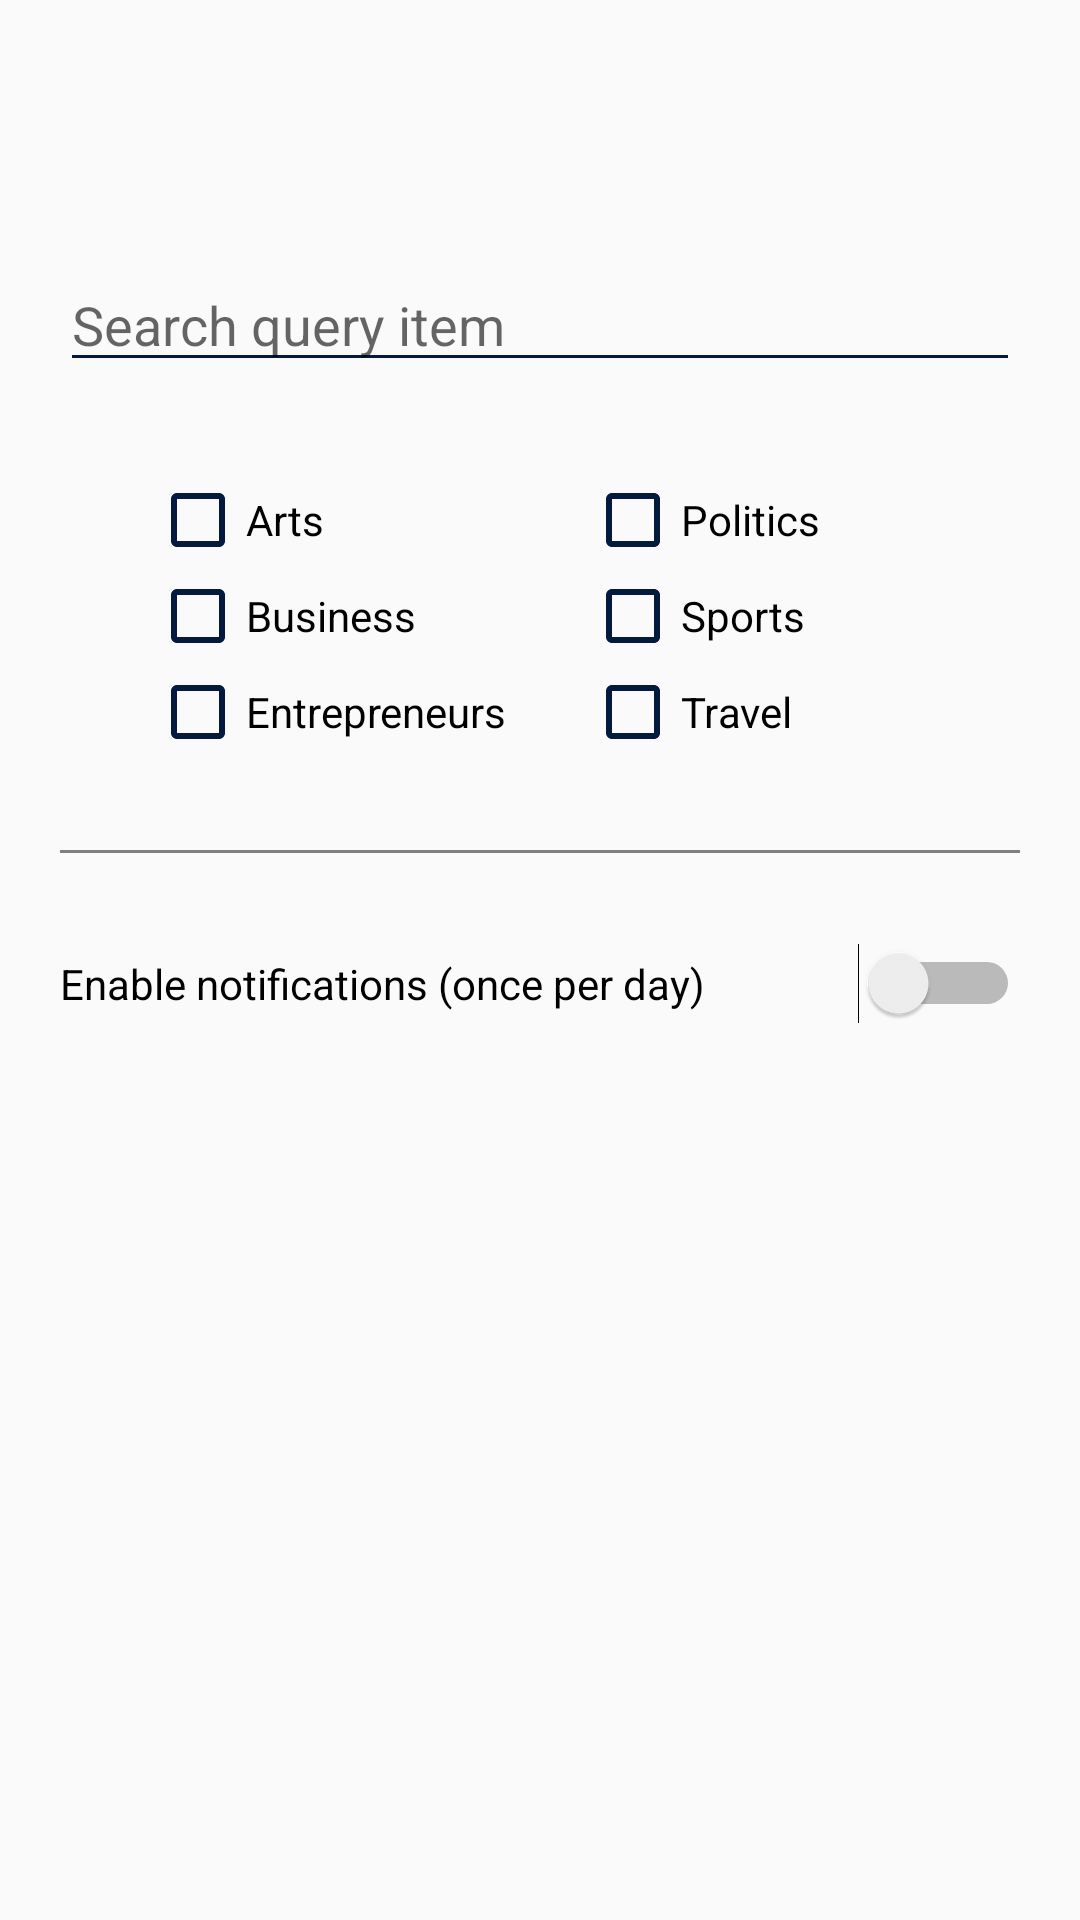

Reconstruct the res/layout file that produces this screen, plus the resources it refers to.
<!-- AndroidManifest.xml: application theme AppTheme -->
<!-- res/layout/activity_notifications.xml -->
<?xml version="1.0" encoding="utf-8"?>
<LinearLayout xmlns:android="http://schemas.android.com/apk/res/android"
    xmlns:app="http://schemas.android.com/apk/res-auto"
    xmlns:tools="http://schemas.android.com/tools"
    android:layout_width="match_parent"
    android:layout_height="match_parent"
    android:orientation="vertical"
    tools:context=".controllers.activities.NotificationsActivity">

    <include
        layout="@layout/toolbar"
        android:layout_width="match_parent"
        android:layout_height="wrap_content"/>


    <include
        layout="@layout/search_key_words"
        android:layout_width="match_parent"
        android:layout_height="wrap_content"
        android:layout_marginStart="20dp"
        android:layout_marginEnd="20dp"
        android:layout_marginTop="30dp"/>

    <include
        android:id="@+id/categories"
        layout="@layout/categories"
        android:layout_width="match_parent"
        android:layout_height="wrap_content"
        android:layout_marginStart="20dp"
        android:layout_marginEnd="20dp"
        android:layout_marginTop="30dp"/>

    <SurfaceView
        android:layout_width="match_parent"
        android:layout_height="1dp"
        android:layout_marginStart="20dp"
        android:layout_marginEnd="20dp"
        android:layout_marginTop="30dp"/>

    <Switch
        android:id="@+id/switch_button"
        android:layout_width="match_parent"
        android:layout_height="wrap_content"
        android:text="Enable notifications (once per day)"
        android:layout_marginStart="20dp"
        android:layout_marginEnd="20dp"
        android:layout_marginTop="30dp"/>


</LinearLayout>
<!-- res/layout/toolbar.xml (included above) -->
<?xml version="1.0" encoding="utf-8"?>
<android.support.v7.widget.Toolbar
    xmlns:android="http://schemas.android.com/apk/res/android"
    android:id="@+id/toolbar"
    android:minHeight="?attr/actionBarSize"
    android:layout_width="match_parent"
    android:layout_height="wrap_content"
    android:theme="@style/CustomToolBarStyle"/>
<!-- res/layout/search_key_words.xml (included above) -->
<?xml version="1.0" encoding="utf-8"?>
<EditText
    xmlns:android="http://schemas.android.com/apk/res/android"
    xmlns:app="http://schemas.android.com/apk/res-auto"
    android:id="@+id/edit_text_keywords"
    android:layout_width="match_parent"
    android:layout_height="wrap_content"
    android:hint="Search query item"
    android:inputType="text"
    app:backgroundTint="@color/blueMarine" />
<!-- res/layout/categories.xml (included above) -->
<?xml version="1.0" encoding="utf-8"?>
<LinearLayout
    xmlns:android="http://schemas.android.com/apk/res/android"
    android:layout_width="match_parent"
    android:layout_height="wrap_content"
    android:orientation="vertical"
    android:paddingLeft="30dp"
    >

    <LinearLayout
        android:layout_width="match_parent"
        android:layout_height="wrap_content">

        <CheckBox
            android:id="@+id/checkboxArts"
            android:layout_weight="1"
            android:layout_width="match_parent"
            android:layout_height="wrap_content"
            android:text="Arts"
            android:buttonTint="@color/blueMarine"/>

        <CheckBox
            android:id="@+id/checkboxPolitics"
            android:layout_weight="1"
            android:layout_width="match_parent"
            android:layout_height="wrap_content"
            android:text="Politics"
            android:buttonTint="@color/blueMarine"/>

    </LinearLayout>

    <LinearLayout
        android:layout_width="match_parent"
        android:layout_height="wrap_content">

        <CheckBox
            android:id="@+id/checkboxBusiness"
            android:layout_weight="1"
            android:layout_width="match_parent"
            android:layout_height="wrap_content"
            android:text="Business"
            android:buttonTint="@color/blueMarine"/>

        <CheckBox
            android:id="@+id/checkboxSports"
            android:layout_weight="1"
            android:layout_width="match_parent"
            android:layout_height="wrap_content"
            android:text="Sports"
            android:buttonTint="@color/blueMarine"/>

    </LinearLayout>

    <LinearLayout
        android:layout_width="match_parent"
        android:layout_height="wrap_content">

        <CheckBox
            android:id="@+id/checkboxEntrepreneurs"
            android:layout_weight="1"
            android:layout_width="match_parent"
            android:layout_height="wrap_content"
            android:text="Entrepreneurs"
            android:buttonTint="@color/blueMarine"/>

        <CheckBox
            android:id="@+id/checkboxTravel"
            android:layout_width="match_parent"
            android:layout_height="wrap_content"
            android:layout_weight="1"
            android:text="Travel"
            android:buttonTint="@color/blueMarine"/>

    </LinearLayout>
</LinearLayout>
<!-- resources referenced by this layout -->
<resources>
  <color name="blueMarine">#03193d</color>
  <style name="AppTheme" parent="Theme.AppCompat.Light.NoActionBar">
          
          <item name="colorPrimary">@color/blueMarine</item>
          <item name="colorPrimaryDark">@color/blueMarine</item>
          <item name="colorAccent">@color/colorAccent</item>
         
  
      </style>
  <color name="colorAccent">#D81B60</color>
</resources>
